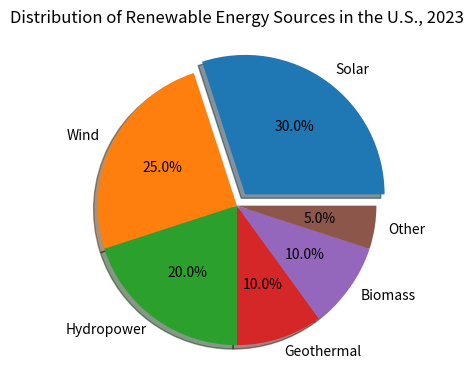

Reproduce this figure in Python. (Note: this script raises an exception after producing the figure.)

import matplotlib.pyplot as plt
plt.figure(figsize=(6,4))
sources=['Solar','Wind','Hydropower','Geothermal','Biomass','Other']
percentage=[30,25,20,10,10,5]
plt.pie(percentage,labels=sources,explode=(0.1,0,0,0,0,0),autopct='%.1f%%',shadow=True)
plt.title('Distribution of Renewable Energy Sources in the U.S., 2023')
plt.xticks(rotation=90,wrap=True)
plt.tight_layout()
plt.savefig('pie chart/png/174.png')
plt.clf()